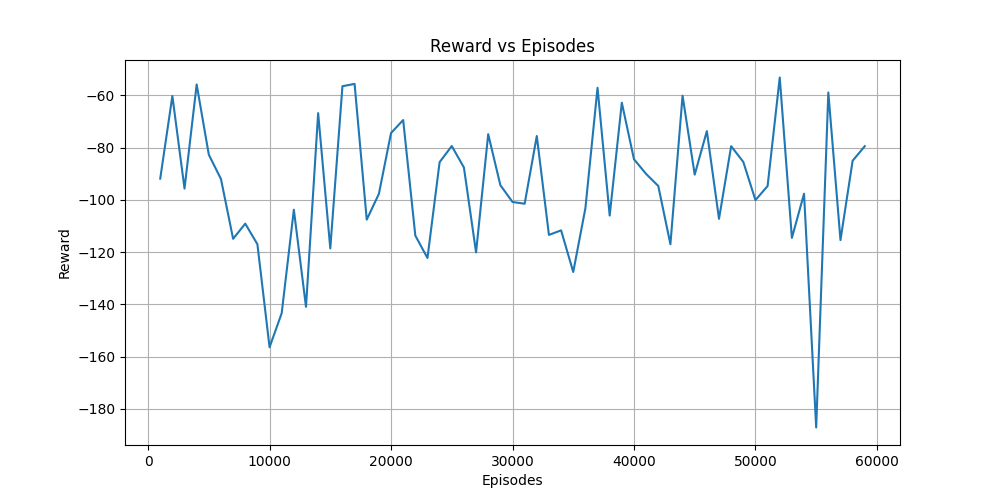

The data file committed next to this chart (first rows):
Episodes, Reward
1000, -91.87
2000, -60.23
3000, -95.68
4000, -55.82
5000, -82.71
6000, -92.02
7000, -114.9
8000, -109.1
9000, -117
10000, -156.4
11000, -143.4
12000, -103.8
13000, -140.9
14000, -66.8
15000, -118.6
16000, -56.49
17000, -55.6
18000, -107.6
19000, -97.71
20000, -74.42
21000, -69.43
22000, -113.7
23000, -122.3
24000, -85.56
25000, -79.39
26000, -87.61
27000, -120.1
28000, -74.86
29000, -94.37
30000, -100.8
31000, -101.5
32000, -75.56
33000, -113.4
34000, -111.7
35000, -127.6
36000, -103.2
37000, -57.1
38000, -106
39000, -62.82
40000, -84.44
41000, -90.07
42000, -94.68
43000, -117
44000, -60.12
45000, -90.34
46000, -73.68
47000, -107.3
48000, -79.45
49000, -85.47
50000, -100.1
51000, -94.71
52000, -53.15
53000, -114.6
54000, -97.66
55000, -187.2
56000, -58.89
57000, -115.4
58000, -85.02
59000, -79.45
